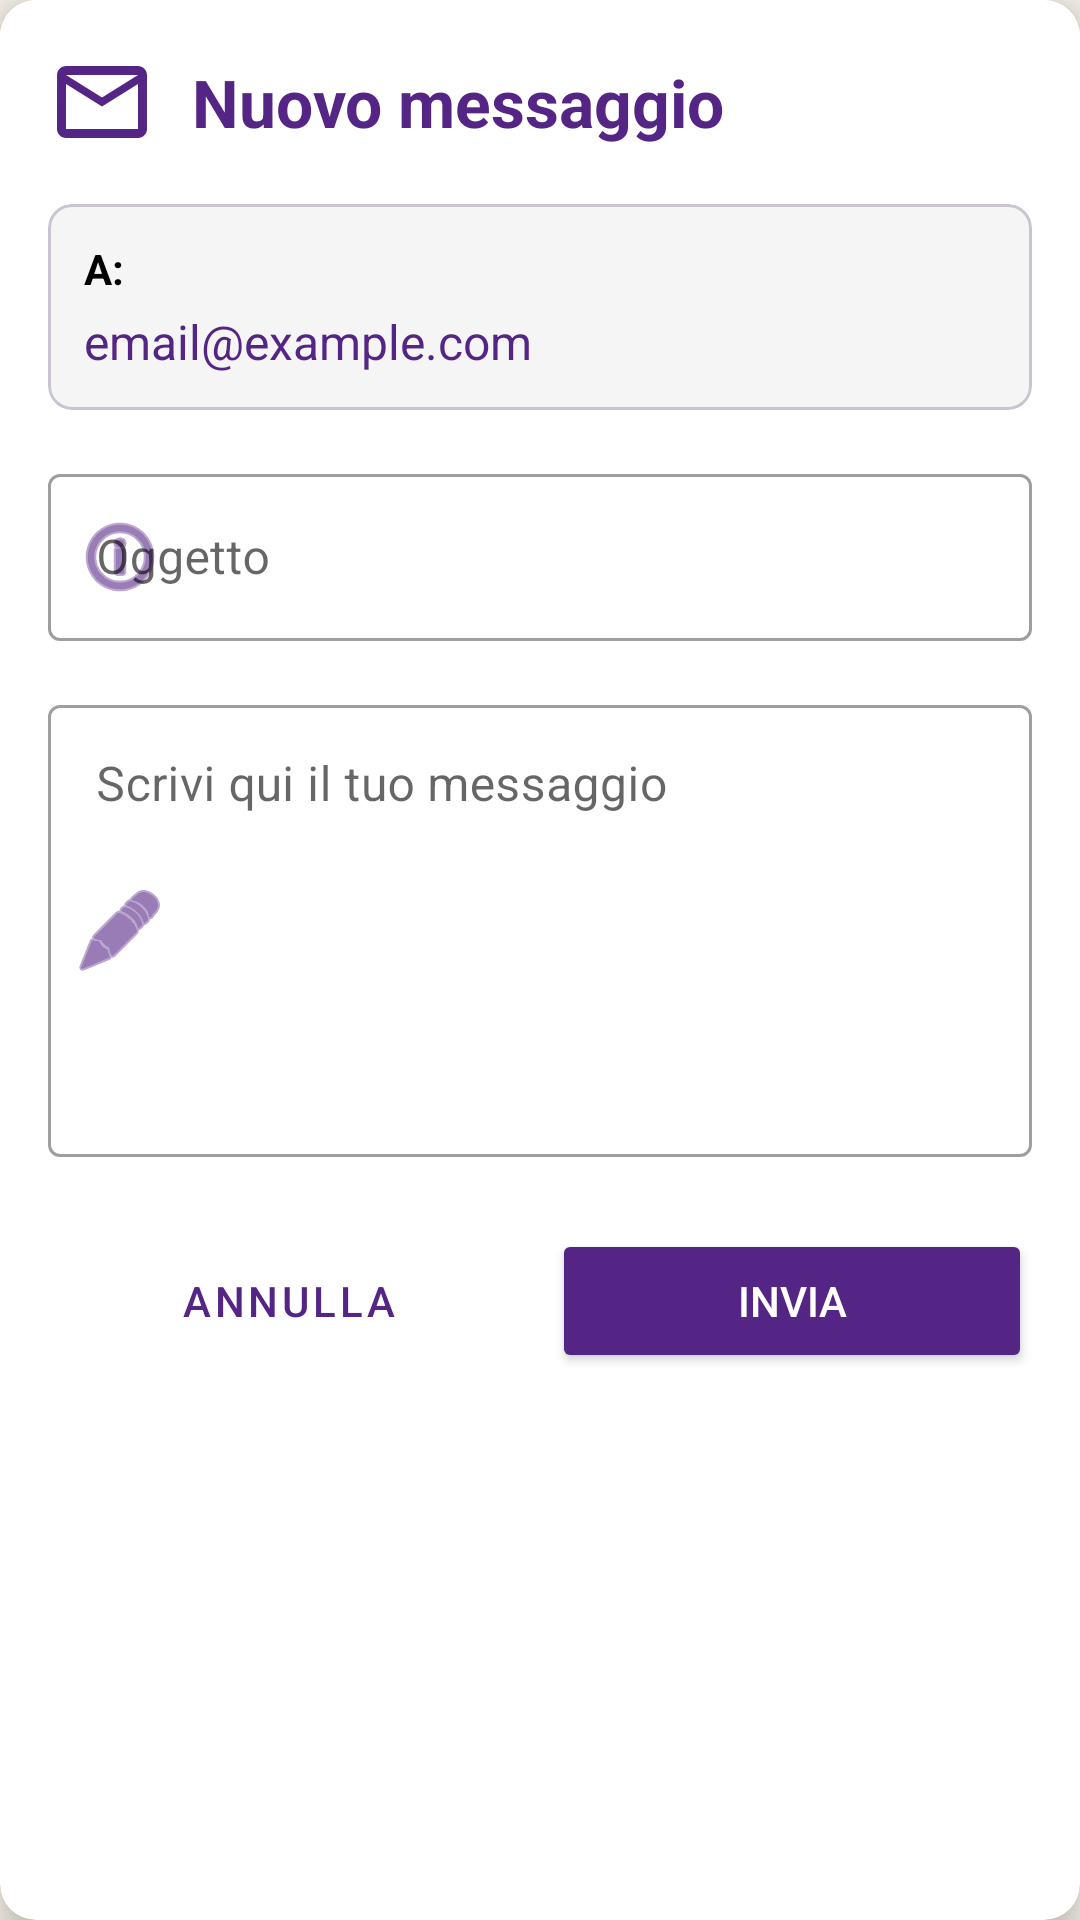

Here is an Android app screen rendered from its layout file. Give the layout XML and the strings, colors and styles it references.
<!-- AndroidManifest.xml: application theme Theme.CoreTeamProject -->
<!-- res/layout/dialog_email.xml -->
<?xml version="1.0" encoding="utf-8"?>
<androidx.cardview.widget.CardView xmlns:android="http://schemas.android.com/apk/res/android"
    xmlns:app="http://schemas.android.com/apk/res-auto"
    android:layout_width="match_parent"
    android:layout_height="wrap_content"
    app:cardCornerRadius="12dp"
    app:cardElevation="8dp">

    <LinearLayout
        android:layout_width="match_parent"
        android:layout_height="wrap_content"
        android:orientation="vertical"
        android:padding="16dp"
        android:background="@color/white">

        
        <LinearLayout
            android:layout_width="match_parent"
            android:layout_height="wrap_content"
            android:orientation="horizontal"
            android:gravity="center_vertical"
            android:layout_marginBottom="16dp">

            <ImageView
                android:layout_width="36dp"
                android:layout_height="36dp"
                android:src="@drawable/ic_email"
                app:tint="@color/purple_500"
                android:layout_marginEnd="12dp" />

            <TextView
                android:id="@+id/textViewTitolo"
                android:layout_width="match_parent"
                android:layout_height="wrap_content"
                android:text="Nuovo messaggio"
                android:textSize="22sp"
                android:textStyle="bold"
                android:textColor="@color/purple_500" />
        </LinearLayout>

        
        <com.google.android.material.card.MaterialCardView
            android:layout_width="match_parent"
            android:layout_height="wrap_content"
            app:cardBackgroundColor="#F5F5F5"
            app:cardCornerRadius="8dp"
            app:cardElevation="0dp"
            android:layout_marginBottom="16dp">

            <LinearLayout
                android:layout_width="match_parent"
                android:layout_height="wrap_content"
                android:orientation="vertical"
                android:padding="12dp">

                <TextView
                    android:layout_width="wrap_content"
                    android:layout_height="wrap_content"
                    android:text="A:"
                    android:textSize="14sp"
                    android:textStyle="bold"
                    android:textColor="@color/black"
                    android:layout_marginBottom="4dp" />

                <TextView
                    android:id="@+id/textViewDestinatario"
                    android:layout_width="match_parent"
                    android:layout_height="wrap_content"
                    android:text="email@example.com"
                    android:textSize="16sp"
                    android:textColor="@color/purple_500" />
            </LinearLayout>
        </com.google.android.material.card.MaterialCardView>

        
        <com.google.android.material.textfield.TextInputLayout
            android:layout_width="match_parent"
            android:layout_height="wrap_content"
            android:layout_marginBottom="16dp"
            android:hint="Oggetto"
            app:startIconDrawable="@android:drawable/ic_menu_info_details"
            app:startIconTint="@color/purple_500"
            style="@style/Widget.MaterialComponents.TextInputLayout.OutlinedBox">

            <com.google.android.material.textfield.TextInputEditText
                android:id="@+id/editTextOggetto"
                android:layout_width="match_parent"
                android:layout_height="wrap_content"
                android:inputType="text" />
        </com.google.android.material.textfield.TextInputLayout>

        
        <com.google.android.material.textfield.TextInputLayout
            android:layout_width="match_parent"
            android:layout_height="wrap_content"
            android:layout_marginBottom="24dp"
            android:hint="Scrivi qui il tuo messaggio"
            app:startIconDrawable="@android:drawable/ic_menu_edit"
            app:startIconTint="@color/purple_500"
            style="@style/Widget.MaterialComponents.TextInputLayout.OutlinedBox">

            <com.google.android.material.textfield.TextInputEditText
                android:id="@+id/editTextMessaggio"
                android:layout_width="match_parent"
                android:layout_height="wrap_content"
                android:inputType="textMultiLine"
                android:minLines="6"
                android:gravity="top|start" />
        </com.google.android.material.textfield.TextInputLayout>

        
        <LinearLayout
            android:layout_width="match_parent"
            android:layout_height="wrap_content"
            android:orientation="horizontal">

            <Button
                android:id="@+id/buttonAnnulla"
                android:layout_width="0dp"
                android:layout_height="wrap_content"
                android:layout_weight="1"
                android:text="Annulla"
                android:layout_marginEnd="8dp"
                style="@style/Widget.MaterialComponents.Button.OutlinedButton" />

            <Button
                android:id="@+id/buttonInvia"
                android:layout_width="0dp"
                android:layout_height="wrap_content"
                android:layout_weight="1"
                android:text="Invia"
                android:backgroundTint="@color/purple_500"
                android:textColor="@color/white" />
        </LinearLayout>
    </LinearLayout>
</androidx.cardview.widget.CardView>
<!-- resources referenced by this layout -->
<resources>
  <color name="black">#FF000000</color>
  <color name="purple_500">#552586</color>
  <color name="white">#FFFFFFFF</color>
  <!-- drawable ic_email (drawable) -->
  <?xml version="1.0" encoding="utf-8"?>
  <vector xmlns:android="http://schemas.android.com/apk/res/android"
      android:width="24dp"
      android:height="24dp"
      android:viewportWidth="24.0"
      android:viewportHeight="24.0">
      <path
          android:fillColor="#FF000000"
          android:pathData="M20,4L4,4c-1.1,0 -1.99,0.9 -1.99,2L2,18c0,1.1 0.9,2 2,2h16c1.1,0 2,-0.9 2,-2L22,6c0,-1.1 -0.9,-2 -2,-2zM20,18L4,18L4,8l8,5 8,-5v10zM12,11L4,6h16l-8,5z"/>
  </vector>
  <style name="Theme.CoreTeamProject" parent="Base.Theme.CoreTeamProject" />
  <style name="Base.Theme.CoreTeamProject" parent="Theme.Material3.DayNight.NoActionBar">
          
          <item name="colorPrimary">@color/purple_500</item>
          <item name="colorPrimaryVariant">@color/purple_500</item>
          <item name="colorOnPrimary">@color/white</item>
  
          
          <item name="android:windowBackground">@color/background_cream</item>
          <item name="colorSurface">@color/white</item>
          <item name="colorOnSurface">@color/black</item>
  
          
          <item name="android:textColor">@color/black</item>
          <item name="android:textColorPrimary">@color/black</item>
  
          
          <item name="colorPrimaryContainer">@color/purple_500</item>
          <item name="colorOnPrimaryContainer">@color/white</item>
      </style>
  <color name="background_cream">#F5F1E8</color>
</resources>
